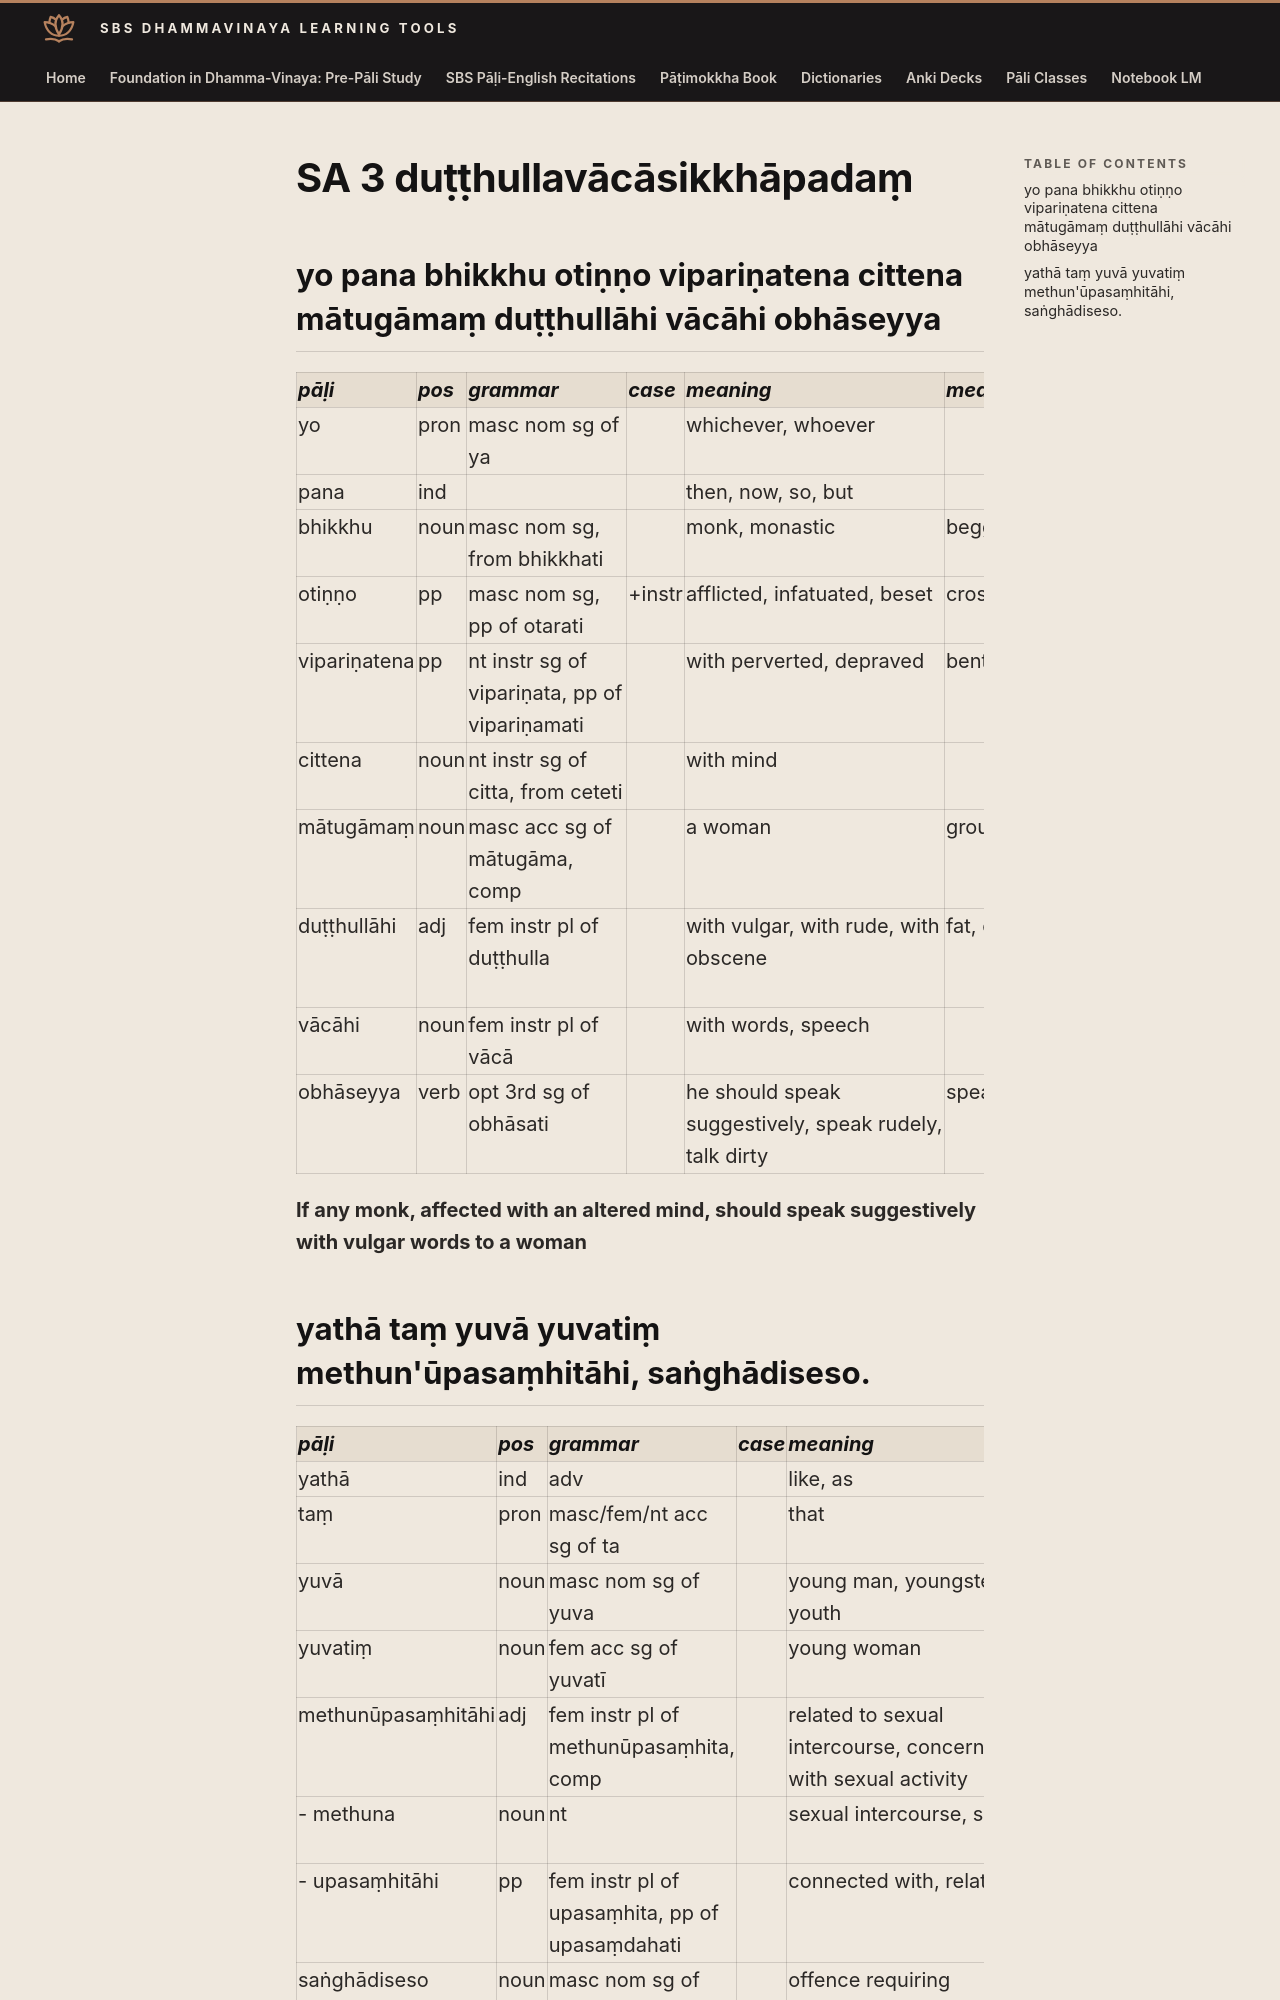

repository: sasanarakkha/study-tools · page: 6-pali-class/bhikkhu-patimokkha/011-sa-3/index.html · generator: mkdocs

# SA 3 duṭṭhullavācāsikkhāpadaṃ

## yo pana bhikkhu otiṇṇo vipariṇatena cittena mātugāmaṃ duṭṭhullāhi vācāhi obhāseyya

| pāḷi | pos | grammar | case | meaning | meaning_lit | root | base | construction | compound_type | compound_construction |
| :--- | :--- | :--- | :--- | :--- | :--- | :--- | :--- | :--- | :--- | :--- |
| yo | pron | masc nom sg of ya | | whichever, whoever | | | | | | |
| pana | ind | | | then, now, so, but | | | | | | |
| bhikkhu | noun | masc nom sg, from bhikkhati | | monk, monastic | beggar, mendicant | √bhikkh (beg) | | √bhikkh + u | | |
| otiṇṇo | pp | masc nom sg, pp of otarati | +instr | afflicted, infatuated, beset | crossed down | √tar (cross) | | ava + √tar > tir + na | | |
| vipariṇatena | pp | nt instr sg of vipariṇata, pp of vipariṇamati | | with perverted, depraved | bent all around | √nam (bend) | | vi + pari + √nam + ta | | |
| cittena | noun | nt instr sg of citta, from ceteti | | with mind | | √cit (think) | | √cit + ta | | |
| mātugāmaṃ | noun | masc acc sg of mātugāma, comp | | a woman | group of mothers | | | mātu + gāma | genitive tappurisa | mātūnaṃ + gāma |
| duṭṭhullāhi | adj | fem instr pl of duṭṭhulla | | with vulgar, with rude, with obscene | fat, coarse | √thūl (be fat, coarse) | | dur + √thūl + a | | |
| vācāhi | noun | fem instr pl of vācā | | with words, speech | | √vac (speak) | | √vac + *ā | | |
| obhāseyya | verb | opt 3rd sg of obhāsati | | he should speak suggestively, speak rudely, talk dirty | speak down | √bhās (shine, speak) | √bhās + a > bhāsa | ava + bhāsa + ti | | |

**If any monk, affected with an altered mind, should speak suggestively with vulgar words to a woman**
